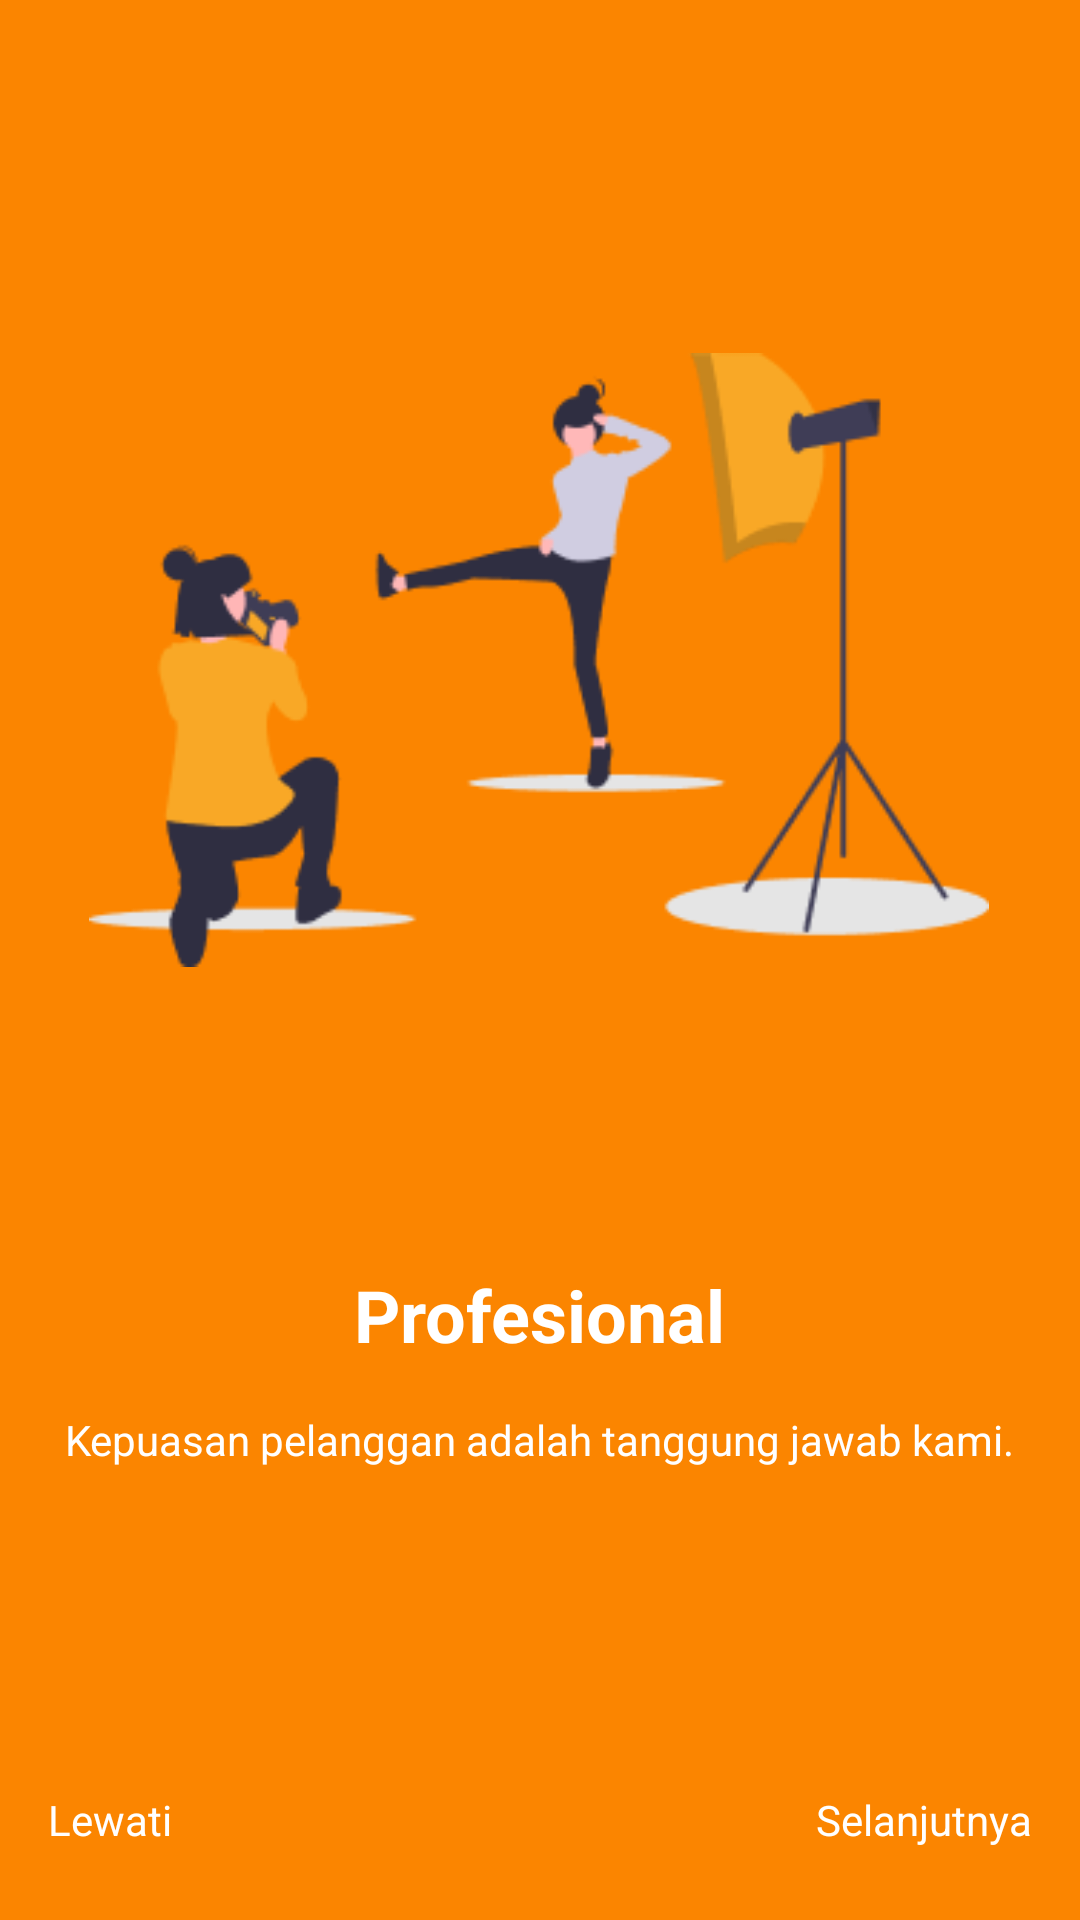

Here is an Android app screen rendered from its layout file. Give the layout XML and the strings, colors and styles it references.
<!-- AndroidManifest.xml: application theme Theme.Kula.noActionBar -->
<!-- res/layout/activity_onboarding_one.xml -->
<?xml version="1.0" encoding="utf-8"?>
<androidx.constraintlayout.widget.ConstraintLayout xmlns:android="http://schemas.android.com/apk/res/android"
    xmlns:app="http://schemas.android.com/apk/res-auto"
    xmlns:tools="http://schemas.android.com/tools"
    android:layout_width="match_parent"
    android:layout_height="match_parent"
    android:background="@color/colorOrange"
    tools:context=".onboarding.OnboardingOneActivity">

    <ImageView
        android:id="@+id/imageView2"
        android:layout_width="300dp"
        android:layout_height="300dp"
        android:layout_marginTop="70dp"
        app:layout_constraintEnd_toEndOf="parent"
        app:layout_constraintHorizontal_bias="0.495"
        app:layout_constraintStart_toStartOf="parent"
        app:layout_constraintTop_toTopOf="parent"
        app:srcCompat="@drawable/onboardingone" />

    <TextView
        android:id="@+id/textView"
        android:layout_width="wrap_content"
        android:layout_height="wrap_content"
        android:layout_marginTop="52dp"
        android:text="@string/profesional"
        android:textColor="@color/white"
        android:textSize="24sp"
        android:textStyle="bold"
        app:layout_constraintEnd_toEndOf="parent"
        app:layout_constraintStart_toStartOf="parent"
        app:layout_constraintTop_toBottomOf="@+id/imageView2" />

    <TextView
        android:id="@+id/textView2"
        android:layout_width="wrap_content"
        android:layout_height="wrap_content"
        android:layout_marginStart="16dp"
        android:layout_marginTop="16dp"
        android:layout_marginEnd="16dp"
        android:text="@string/profesional_desc"
        android:textColor="@color/white"
        app:layout_constraintEnd_toEndOf="parent"
        app:layout_constraintHorizontal_bias="0.492"
        app:layout_constraintStart_toStartOf="parent"
        app:layout_constraintTop_toBottomOf="@+id/textView" />

    <TextView
        android:id="@+id/btn_home"
        android:layout_width="wrap_content"
        android:layout_height="wrap_content"
        android:layout_marginStart="16dp"
        android:layout_marginBottom="24dp"
        android:text="Lewati"
        android:textColor="#FFFFFF"
        app:layout_constraintBottom_toBottomOf="parent"
        app:layout_constraintStart_toStartOf="parent" />

    <TextView
        android:id="@+id/btn_next"
        android:layout_width="wrap_content"
        android:layout_height="wrap_content"
        android:layout_marginEnd="16dp"
        android:layout_marginBottom="24dp"
        android:text="Selanjutnya"
        android:textColor="#FFFFFF"
        app:layout_constraintBottom_toBottomOf="parent"
        app:layout_constraintEnd_toEndOf="parent" />

</androidx.constraintlayout.widget.ConstraintLayout>
<!-- resources referenced by this layout -->
<resources>
  <color name="colorOrange">#FB8500</color>
  <color name="white">#FFFFFFFF</color>
  <!-- drawable onboardingone: png bitmap (drawable, 12780 bytes) -->
  <string name="profesional">Profesional</string>
  <string name="profesional_desc">Kepuasan pelanggan adalah tanggung jawab kami.</string>
  <style name="Theme.Kula.noActionBar" parent="Theme.MaterialComponents.DayNight.NoActionBar" />
</resources>
